Run: headless pygame with SDL's dummy video driver; simulated clock (each Clock.tick advances the game by its frame time, no real sleeping); random seed 0; keys injected as events and as key.get_pressed() state; no mouse input.
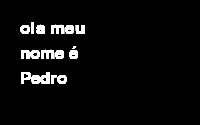
Frame 1 of 4 · flips 1–60 · no input
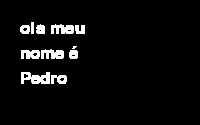
Frame 2 of 4 · flips 61–180 · tapped SPACE, RETURN · held RIGHT (→), D
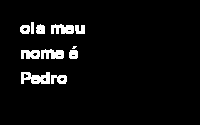
Frame 3 of 4 · flips 181–300 · held DOWN (↓), S
Frame 4 of 4 · flips 301–420 · held LEFT (←), A, UP (↑), W · screen unchanged from frame 3, image omitted

The pygame program that drew these frames:

import pygame

#VAR
altura = 125
largura = 200
tamanho = (largura,altura)
line1 ="ola meu"
line2 ="nome é"
line3 ="Pedro "
white = (255,255,255)

#VAR IN PYGAME
pygame.font.init()
tela = pygame.display.set_mode(tamanho)
pygame.display.set_caption('hii')
fonte = pygame.font.SysFont('schadow', 25, False, False)


#CODE MECHANICS
exit = True
while exit:
    render1 = fonte.render(line1, True, white)
    render2 = fonte.render(line2, True, white)
    render3 = fonte.render(line3, True  , white)
    for event in pygame.event.get():
        if event.type == pygame.QUIT:
            exit = False


    tela.blit(render1, (20, 20))
    tela.blit(render2, (20, 45))
    tela.blit(render3, (20, 70))
    pygame.display.update()

# eu não achei outros modos de manipular textos com o pygame, o modo que achei foi esse,
# armazenas os textos linha por variavel, dps rederiza eles em cada posição, por exemplo como linhas
